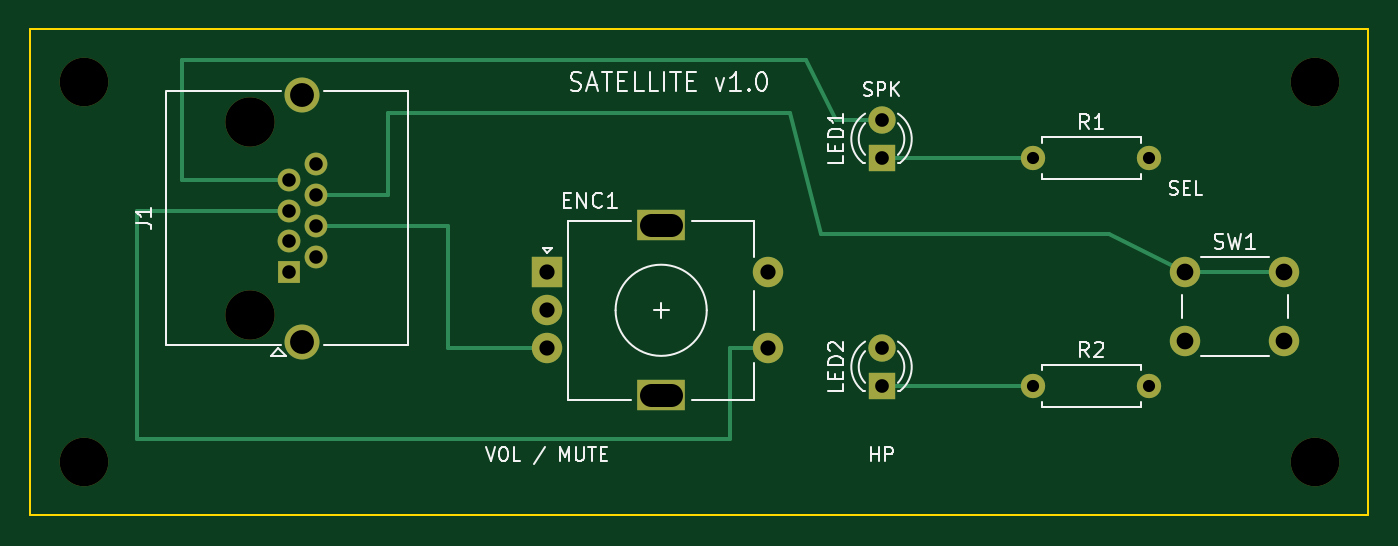
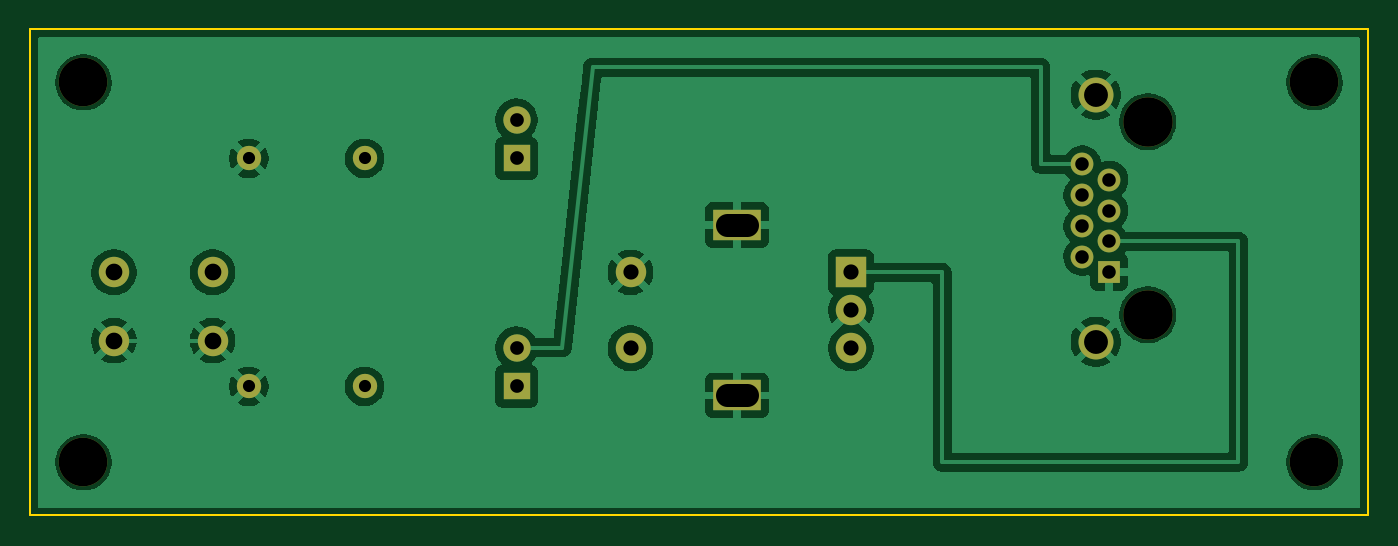
Circuit board: 10 layer files. Board 88.0 x 32.0 mm.
- bottom_copper: satellite-B_Cu.gbl (57839 bytes)
- bottom_mask: satellite-B_Mask.gbs (1858 bytes)
- paste: satellite-B_Paste.gbp (496 bytes)
- bottom_silk: satellite-B_Silkscreen.gbo (497 bytes)
- outline: satellite-Edge_Cuts.gm1 (658 bytes)
- top_copper: satellite-F_Cu.gtl (3975 bytes)
- top_mask: satellite-F_Mask.gts (1858 bytes)
- paste: satellite-F_Paste.gtp (496 bytes)
- top_silk: satellite-F_Silkscreen.gto (19132 bytes)
- drill: satellite.drl (1329 bytes)

=== bottom_copper: satellite-B_Cu.gbl (57839 bytes, source omitted) ===
=== bottom_mask: satellite-B_Mask.gbs ===
%TF.GenerationSoftware,KiCad,Pcbnew,10.0.6-10.0.6~ubuntu24.04.1*%
%TF.CreationDate,2026-10-10T23:27:58+09:00*%
%TF.ProjectId,satellite,73617465-6c6c-4697-9465-2e6b69636164,rev?*%
%TF.SameCoordinates,Original*%
%TF.FileFunction,Soldermask,Bot*%
%TF.FilePolarity,Negative*%
%FSLAX46Y46*%
G04 Gerber Fmt 4.6, Leading zero omitted, Abs format (unit mm)*
G04 Created by KiCad (PCBNEW 10.0.6-10.0.6~ubuntu24.04.1) date 2026-10-10 23:27:58*
%MOMM*%
%LPD*%
G01*
G04 APERTURE LIST*
%ADD10C,1.600000*%
%ADD11C,3.200000*%
%ADD12C,3.250000*%
%ADD13R,1.500000X1.500000*%
%ADD14C,1.500000*%
%ADD15C,2.300000*%
%ADD16R,2.000000X2.000000*%
%ADD17C,2.000000*%
%ADD18R,3.200000X2.000000*%
%ADD19R,1.800000X1.800000*%
%ADD20C,1.800000*%
G04 APERTURE END LIST*
D10*
%TO.C,R1*%
X66000000Y-8500000D03*
X73620000Y-8500000D03*
%TD*%
D11*
%TO.C,H4*%
X84500000Y-28500000D03*
%TD*%
D12*
%TO.C,J1*%
X14460000Y-18790000D03*
X14460000Y-6090000D03*
D13*
X17000000Y-16000000D03*
D14*
X18780000Y-14984000D03*
X17000000Y-13968000D03*
X18780000Y-12952000D03*
X17000000Y-11936000D03*
X18780000Y-10920000D03*
X17000000Y-9904000D03*
X18780000Y-8888000D03*
D15*
X17890000Y-20570000D03*
X17890000Y-4310000D03*
%TD*%
D10*
%TO.C,R2*%
X66000000Y-23500000D03*
X73620000Y-23500000D03*
%TD*%
D16*
%TO.C,ENC1*%
X34000000Y-16000000D03*
D17*
X34000000Y-21000000D03*
X34000000Y-18500000D03*
D18*
X41500000Y-12900000D03*
X41500000Y-24100000D03*
D17*
X48500000Y-21000000D03*
X48500000Y-16000000D03*
%TD*%
D11*
%TO.C,H2*%
X3500000Y-28500000D03*
%TD*%
D19*
%TO.C,LED1*%
X56000000Y-8500000D03*
D20*
X56000000Y-5960000D03*
%TD*%
D17*
%TO.C,SW1*%
X76000000Y-16000000D03*
X82500000Y-16000000D03*
X76000000Y-20500000D03*
X82500000Y-20500000D03*
%TD*%
D19*
%TO.C,LED2*%
X56000000Y-23500000D03*
D20*
X56000000Y-20960000D03*
%TD*%
D11*
%TO.C,H3*%
X84500000Y-3500000D03*
%TD*%
%TO.C,H1*%
X3500000Y-3500000D03*
%TD*%
M02*

=== paste: satellite-B_Paste.gbp ===
%TF.GenerationSoftware,KiCad,Pcbnew,10.0.6-10.0.6~ubuntu24.04.1*%
%TF.CreationDate,2026-10-10T23:27:58+09:00*%
%TF.ProjectId,satellite,73617465-6c6c-4697-9465-2e6b69636164,rev?*%
%TF.SameCoordinates,Original*%
%TF.FileFunction,Paste,Bot*%
%TF.FilePolarity,Positive*%
%FSLAX46Y46*%
G04 Gerber Fmt 4.6, Leading zero omitted, Abs format (unit mm)*
G04 Created by KiCad (PCBNEW 10.0.6-10.0.6~ubuntu24.04.1) date 2026-10-10 23:27:58*
%MOMM*%
%LPD*%
G01*
G04 APERTURE LIST*
G04 APERTURE END LIST*
M02*

=== bottom_silk: satellite-B_Silkscreen.gbo ===
%TF.GenerationSoftware,KiCad,Pcbnew,10.0.6-10.0.6~ubuntu24.04.1*%
%TF.CreationDate,2026-10-10T23:27:58+09:00*%
%TF.ProjectId,satellite,73617465-6c6c-4697-9465-2e6b69636164,rev?*%
%TF.SameCoordinates,Original*%
%TF.FileFunction,Legend,Bot*%
%TF.FilePolarity,Positive*%
%FSLAX46Y46*%
G04 Gerber Fmt 4.6, Leading zero omitted, Abs format (unit mm)*
G04 Created by KiCad (PCBNEW 10.0.6-10.0.6~ubuntu24.04.1) date 2026-10-10 23:27:58*
%MOMM*%
%LPD*%
G01*
G04 APERTURE LIST*
G04 APERTURE END LIST*
M02*

=== outline: satellite-Edge_Cuts.gm1 ===
%TF.GenerationSoftware,KiCad,Pcbnew,10.0.6-10.0.6~ubuntu24.04.1*%
%TF.CreationDate,2026-10-10T23:27:58+09:00*%
%TF.ProjectId,satellite,73617465-6c6c-4697-9465-2e6b69636164,rev?*%
%TF.SameCoordinates,Original*%
%TF.FileFunction,Profile,NP*%
%FSLAX46Y46*%
G04 Gerber Fmt 4.6, Leading zero omitted, Abs format (unit mm)*
G04 Created by KiCad (PCBNEW 10.0.6-10.0.6~ubuntu24.04.1) date 2026-10-10 23:27:58*
%MOMM*%
%LPD*%
G01*
G04 APERTURE LIST*
%TA.AperFunction,Profile*%
%ADD10C,0.150000*%
%TD*%
G04 APERTURE END LIST*
D10*
X0Y0D02*
X88000000Y0D01*
X0Y-32000000D02*
X0Y0D01*
X88000000Y0D02*
X88000000Y-32000000D01*
X88000000Y-32000000D02*
X0Y-32000000D01*
M02*

=== top_copper: satellite-F_Cu.gtl ===
%TF.GenerationSoftware,KiCad,Pcbnew,10.0.6-10.0.6~ubuntu24.04.1*%
%TF.CreationDate,2026-10-10T23:27:58+09:00*%
%TF.ProjectId,satellite,73617465-6c6c-4697-9465-2e6b69636164,rev?*%
%TF.SameCoordinates,Original*%
%TF.FileFunction,Copper,L1,Top*%
%TF.FilePolarity,Positive*%
%FSLAX46Y46*%
G04 Gerber Fmt 4.6, Leading zero omitted, Abs format (unit mm)*
G04 Created by KiCad (PCBNEW 10.0.6-10.0.6~ubuntu24.04.1) date 2026-10-10 23:27:58*
%MOMM*%
%LPD*%
G01*
G04 APERTURE LIST*
%TA.AperFunction,ComponentPad*%
%ADD10C,1.600000*%
%TD*%
%TA.AperFunction,ComponentPad*%
%ADD11R,1.500000X1.500000*%
%TD*%
%TA.AperFunction,ComponentPad*%
%ADD12C,1.500000*%
%TD*%
%TA.AperFunction,ComponentPad*%
%ADD13C,2.300000*%
%TD*%
%TA.AperFunction,ComponentPad*%
%ADD14R,2.000000X2.000000*%
%TD*%
%TA.AperFunction,ComponentPad*%
%ADD15C,2.000000*%
%TD*%
%TA.AperFunction,ComponentPad*%
%ADD16R,3.200000X2.000000*%
%TD*%
%TA.AperFunction,ComponentPad*%
%ADD17R,1.800000X1.800000*%
%TD*%
%TA.AperFunction,ComponentPad*%
%ADD18C,1.800000*%
%TD*%
%TA.AperFunction,Conductor*%
%ADD19C,0.250000*%
%TD*%
G04 APERTURE END LIST*
D10*
%TO.P,R1,1*%
%TO.N,Net-(LED1-K)*%
X66000000Y-8500000D03*
%TO.P,R1,2*%
%TO.N,GND*%
X73620000Y-8500000D03*
%TD*%
D11*
%TO.P,J1,1*%
%TO.N,GND*%
X17000000Y-16000000D03*
D12*
%TO.P,J1,2*%
%TO.N,N/C*%
X18780000Y-14984000D03*
%TO.P,J1,3*%
%TO.N,/ENC_A*%
X17000000Y-13968000D03*
%TO.P,J1,4*%
%TO.N,/ENC_B*%
X18780000Y-12952000D03*
%TO.P,J1,5*%
%TO.N,/ENC_SW*%
X17000000Y-11936000D03*
%TO.P,J1,6*%
%TO.N,/TOGGLE_SW*%
X18780000Y-10920000D03*
%TO.P,J1,7*%
%TO.N,/LED_SPK*%
X17000000Y-9904000D03*
%TO.P,J1,8*%
%TO.N,/LED_HP*%
X18780000Y-8888000D03*
D13*
%TO.P,J1,SH*%
%TO.N,GND*%
X17890000Y-20570000D03*
X17890000Y-4310000D03*
%TD*%
D10*
%TO.P,R2,1*%
%TO.N,Net-(LED2-K)*%
X66000000Y-23500000D03*
%TO.P,R2,2*%
%TO.N,GND*%
X73620000Y-23500000D03*
%TD*%
D14*
%TO.P,ENC1,A*%
%TO.N,/ENC_A*%
X34000000Y-16000000D03*
D15*
%TO.P,ENC1,B*%
%TO.N,/ENC_B*%
X34000000Y-21000000D03*
%TO.P,ENC1,C*%
%TO.N,GND*%
X34000000Y-18500000D03*
D16*
%TO.P,ENC1,MP*%
X41500000Y-12900000D03*
X41500000Y-24100000D03*
D15*
%TO.P,ENC1,S1*%
%TO.N,/ENC_SW*%
X48500000Y-21000000D03*
%TO.P,ENC1,S2*%
%TO.N,GND*%
X48500000Y-16000000D03*
%TD*%
D17*
%TO.P,LED1,1*%
%TO.N,Net-(LED1-K)*%
X56000000Y-8500000D03*
D18*
%TO.P,LED1,2*%
%TO.N,/LED_SPK*%
X56000000Y-5960000D03*
%TD*%
D15*
%TO.P,SW1,1*%
%TO.N,/TOGGLE_SW*%
X76000000Y-16000000D03*
X82500000Y-16000000D03*
%TO.P,SW1,2*%
%TO.N,GND*%
X76000000Y-20500000D03*
X82500000Y-20500000D03*
%TD*%
D17*
%TO.P,LED2,1*%
%TO.N,Net-(LED2-K)*%
X56000000Y-23500000D03*
D18*
%TO.P,LED2,2*%
%TO.N,/LED_HP*%
X56000000Y-20960000D03*
%TD*%
%TO.N,/ENC_B*%
D19*
X27500000Y-21000000D02*
X34000000Y-21000000D01*
X18780000Y-12950000D02*
X27500000Y-12950000D01*
X27500000Y-12950000D02*
X27500000Y-21000000D01*
%TO.N,/ENC_SW*%
X17000000Y-11940000D02*
X7000000Y-11940000D01*
X7000000Y-11940000D02*
X7000000Y-27000000D01*
X46000000Y-21000000D02*
X48500000Y-21000000D01*
X46000000Y-27000000D02*
X46000000Y-21000000D01*
X7000000Y-27000000D02*
X46000000Y-27000000D01*
%TO.N,/TOGGLE_SW*%
X23500000Y-5500000D02*
X50000000Y-5500000D01*
X71000000Y-13500000D02*
X76000000Y-16000000D01*
X23500000Y-10920000D02*
X23500000Y-5500000D01*
X76000000Y-16000000D02*
X82500000Y-16000000D01*
X18780000Y-10920000D02*
X23500000Y-10920000D01*
X50000000Y-5500000D02*
X52000000Y-13500000D01*
X52000000Y-13500000D02*
X71000000Y-13500000D01*
%TO.N,/LED_SPK*%
X53000000Y-5960000D02*
X56000000Y-5960000D01*
X51000000Y-2000000D02*
X53000000Y-5960000D01*
X10000000Y-9900000D02*
X10000000Y-2000000D01*
X17000000Y-9900000D02*
X10000000Y-9900000D01*
X10000000Y-2000000D02*
X51000000Y-2000000D01*
%TO.N,Net-(LED1-K)*%
X60000000Y-8500000D02*
X61000000Y-8500000D01*
X61000000Y-8500000D02*
X66000000Y-8500000D01*
X56000000Y-8500000D02*
X60000000Y-8500000D01*
%TO.N,Net-(LED2-K)*%
X56000000Y-23500000D02*
X60000000Y-23500000D01*
X60000000Y-23500000D02*
X61000000Y-23500000D01*
X61000000Y-23500000D02*
X66000000Y-23500000D01*
%TD*%
M02*

=== top_mask: satellite-F_Mask.gts ===
%TF.GenerationSoftware,KiCad,Pcbnew,10.0.6-10.0.6~ubuntu24.04.1*%
%TF.CreationDate,2026-10-10T23:27:58+09:00*%
%TF.ProjectId,satellite,73617465-6c6c-4697-9465-2e6b69636164,rev?*%
%TF.SameCoordinates,Original*%
%TF.FileFunction,Soldermask,Top*%
%TF.FilePolarity,Negative*%
%FSLAX46Y46*%
G04 Gerber Fmt 4.6, Leading zero omitted, Abs format (unit mm)*
G04 Created by KiCad (PCBNEW 10.0.6-10.0.6~ubuntu24.04.1) date 2026-10-10 23:27:58*
%MOMM*%
%LPD*%
G01*
G04 APERTURE LIST*
%ADD10C,1.600000*%
%ADD11C,3.200000*%
%ADD12C,3.250000*%
%ADD13R,1.500000X1.500000*%
%ADD14C,1.500000*%
%ADD15C,2.300000*%
%ADD16R,2.000000X2.000000*%
%ADD17C,2.000000*%
%ADD18R,3.200000X2.000000*%
%ADD19R,1.800000X1.800000*%
%ADD20C,1.800000*%
G04 APERTURE END LIST*
D10*
%TO.C,R1*%
X66000000Y-8500000D03*
X73620000Y-8500000D03*
%TD*%
D11*
%TO.C,H4*%
X84500000Y-28500000D03*
%TD*%
D12*
%TO.C,J1*%
X14460000Y-18790000D03*
X14460000Y-6090000D03*
D13*
X17000000Y-16000000D03*
D14*
X18780000Y-14984000D03*
X17000000Y-13968000D03*
X18780000Y-12952000D03*
X17000000Y-11936000D03*
X18780000Y-10920000D03*
X17000000Y-9904000D03*
X18780000Y-8888000D03*
D15*
X17890000Y-20570000D03*
X17890000Y-4310000D03*
%TD*%
D10*
%TO.C,R2*%
X66000000Y-23500000D03*
X73620000Y-23500000D03*
%TD*%
D16*
%TO.C,ENC1*%
X34000000Y-16000000D03*
D17*
X34000000Y-21000000D03*
X34000000Y-18500000D03*
D18*
X41500000Y-12900000D03*
X41500000Y-24100000D03*
D17*
X48500000Y-21000000D03*
X48500000Y-16000000D03*
%TD*%
D11*
%TO.C,H2*%
X3500000Y-28500000D03*
%TD*%
D19*
%TO.C,LED1*%
X56000000Y-8500000D03*
D20*
X56000000Y-5960000D03*
%TD*%
D17*
%TO.C,SW1*%
X76000000Y-16000000D03*
X82500000Y-16000000D03*
X76000000Y-20500000D03*
X82500000Y-20500000D03*
%TD*%
D19*
%TO.C,LED2*%
X56000000Y-23500000D03*
D20*
X56000000Y-20960000D03*
%TD*%
D11*
%TO.C,H3*%
X84500000Y-3500000D03*
%TD*%
%TO.C,H1*%
X3500000Y-3500000D03*
%TD*%
M02*

=== paste: satellite-F_Paste.gtp ===
%TF.GenerationSoftware,KiCad,Pcbnew,10.0.6-10.0.6~ubuntu24.04.1*%
%TF.CreationDate,2026-10-10T23:27:58+09:00*%
%TF.ProjectId,satellite,73617465-6c6c-4697-9465-2e6b69636164,rev?*%
%TF.SameCoordinates,Original*%
%TF.FileFunction,Paste,Top*%
%TF.FilePolarity,Positive*%
%FSLAX46Y46*%
G04 Gerber Fmt 4.6, Leading zero omitted, Abs format (unit mm)*
G04 Created by KiCad (PCBNEW 10.0.6-10.0.6~ubuntu24.04.1) date 2026-10-10 23:27:58*
%MOMM*%
%LPD*%
G01*
G04 APERTURE LIST*
G04 APERTURE END LIST*
M02*

=== top_silk: satellite-F_Silkscreen.gto (19132 bytes, source omitted) ===
=== drill: satellite.drl ===
M48
; DRILL file KiCad 10.0.6-10.0.6~ubuntu24.04.1 date 2026-10-10T23:27:58
; FORMAT={-:-/ absolute / metric / decimal}
; #@! TF.CreationDate,2026-10-10T23:27:58+09:00
; #@! TF.GenerationSoftware,Kicad,Pcbnew,10.0.6-10.0.6~ubuntu24.04.1
; #@! TF.FileFunction,MixedPlating,1,2
FMAT,2
METRIC
; #@! TA.AperFunction,Plated,PTH,ComponentDrill
T1C0.800
; #@! TA.AperFunction,Plated,PTH,ComponentDrill
T2C0.890
; #@! TA.AperFunction,Plated,PTH,ComponentDrill
T3C0.900
; #@! TA.AperFunction,Plated,PTH,ComponentDrill
T4C1.000
; #@! TA.AperFunction,Plated,PTH,ComponentDrill
T5C1.100
; #@! TA.AperFunction,Plated,PTH,ComponentDrill
T6C1.500
; #@! TA.AperFunction,Plated,PTH,ComponentDrill
T7C1.570
; #@! TA.AperFunction,NonPlated,NPTH,ComponentDrill
T8C3.200
; #@! TA.AperFunction,NonPlated,NPTH,ComponentDrill
T9C3.250
%
G90
G05
T1
X66.0Y-8.5
X66.0Y-23.5
X73.62Y-8.5
X73.62Y-23.5
T2
X17.0Y-9.904
X17.0Y-11.936
X17.0Y-13.968
X17.0Y-16.0
X18.78Y-8.888
X18.78Y-10.92
X18.78Y-12.952
X18.78Y-14.984
T3
X56.0Y-5.96
X56.0Y-8.5
X56.0Y-20.96
X56.0Y-23.5
T4
X34.0Y-16.0
X34.0Y-18.5
X34.0Y-21.0
X48.5Y-16.0
X48.5Y-21.0
T5
X76.0Y-16.0
X76.0Y-20.5
X82.5Y-16.0
X82.5Y-20.5
T7
X17.89Y-4.31
X17.89Y-20.57
T8
X3.5Y-3.5
X3.5Y-28.5
X84.5Y-3.5
X84.5Y-28.5
T9
X14.46Y-6.09
X14.46Y-18.79
T6
X40.85Y-12.9G85X42.15Y-12.9
G05
X40.85Y-24.1G85X42.15Y-24.1
G05
M30
